Labelled photos from "photos", an image-classification folder in comau-na/edo-ROS2. The possible labels are: blue bucket, green bucket, red bucket, blue cube, green cube, red cube.

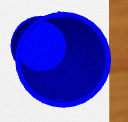
Label: blue bucket

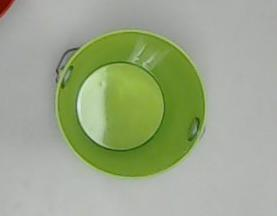
Label: green bucket

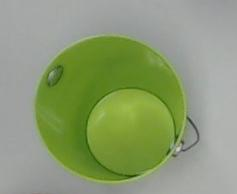
Label: green bucket

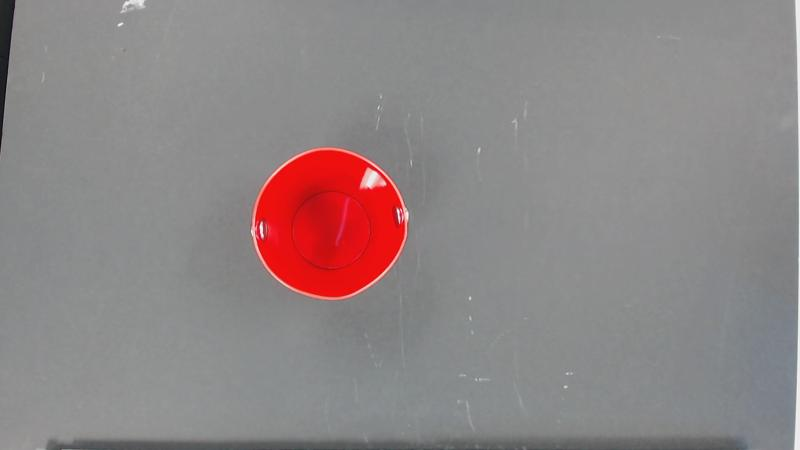
Label: red bucket

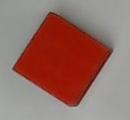
Label: red cube

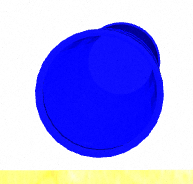
Label: blue bucket
